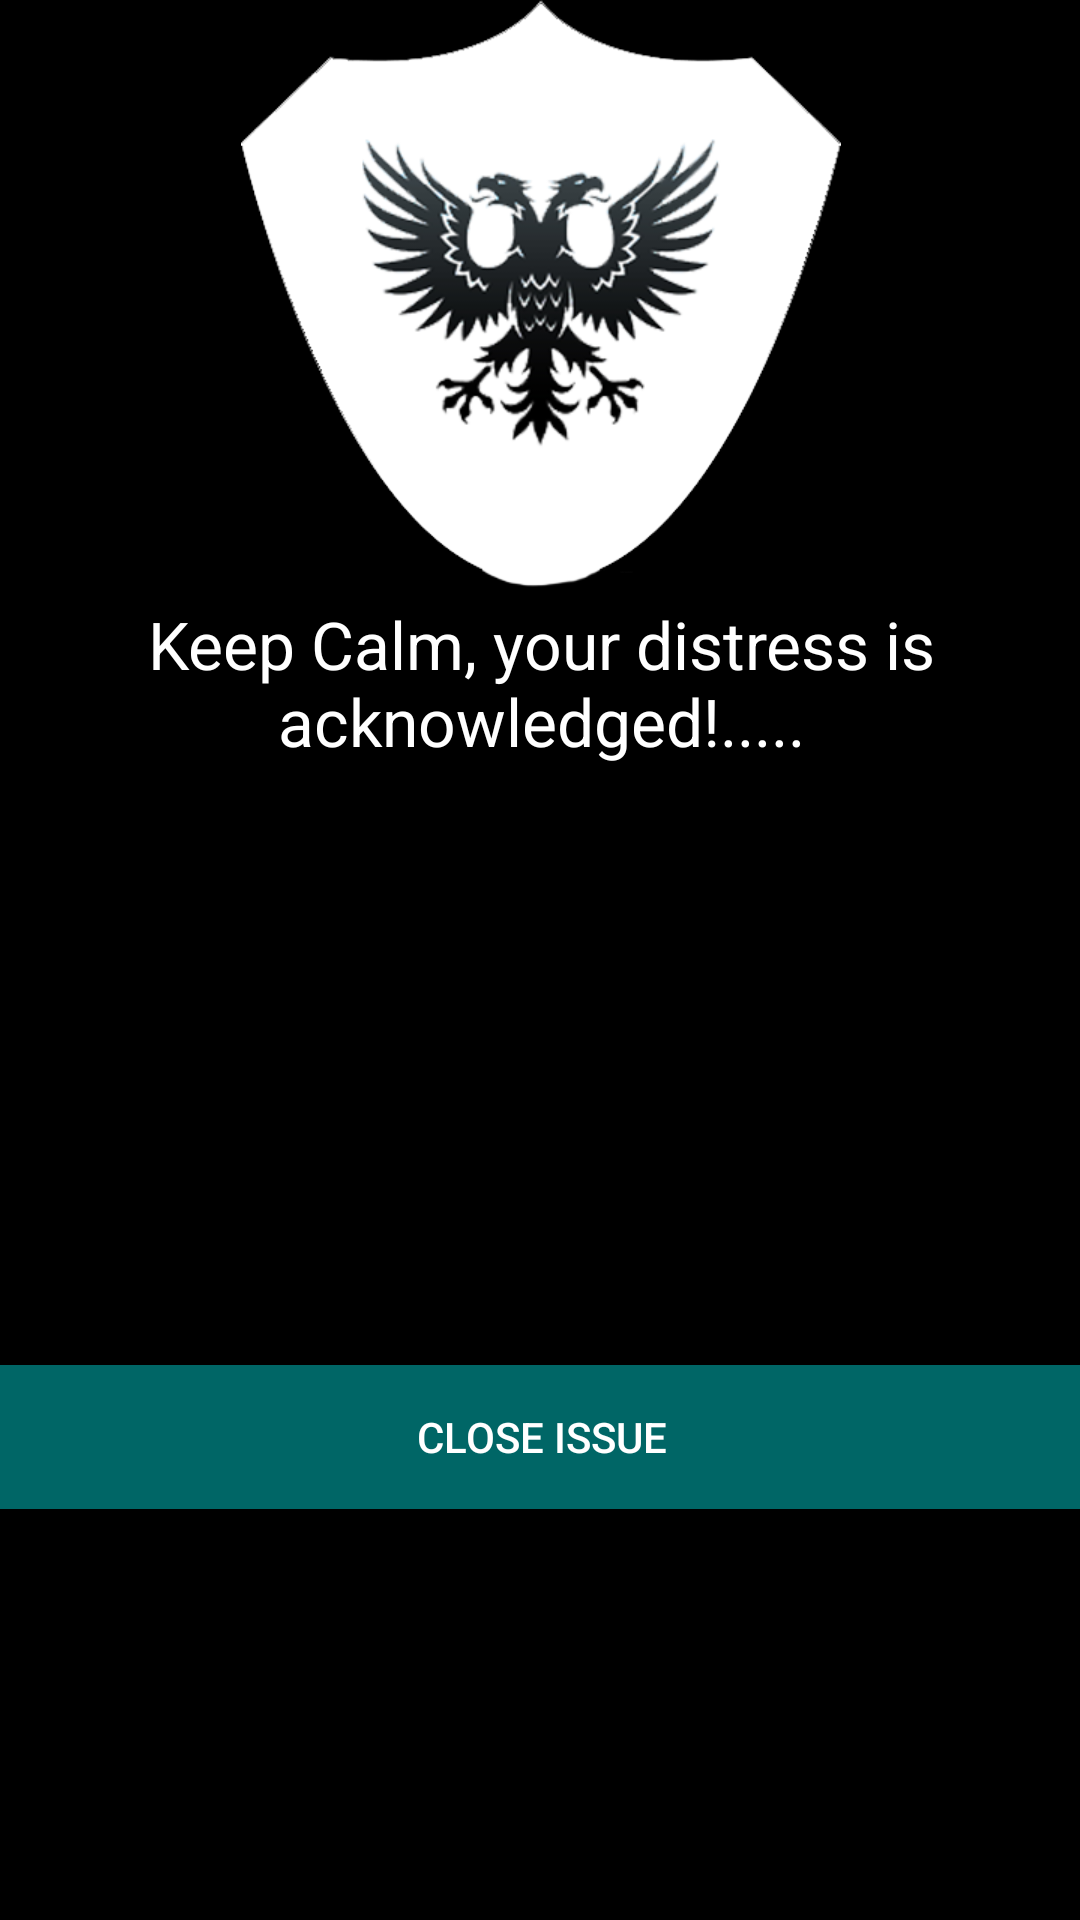

The Android layout XML behind this screen, and the referenced resources:
<!-- AndroidManifest.xml: application theme AppTheme -->
<!-- res/layout/activity_issue.xml -->
<?xml version="1.0" encoding="utf-8"?>
<ScrollView
    xmlns:android="http://schemas.android.com/apk/res/android"
    xmlns:tools="http://schemas.android.com/tools" android:layout_width="match_parent"
    android:layout_height="match_parent" android:paddingLeft="@dimen/activity_horizontal_margin"
    android:paddingRight="@dimen/activity_horizontal_margin"
    android:paddingTop="@dimen/activity_vertical_margin"
    android:paddingBottom="@dimen/activity_vertical_margin" tools:context=".LoginActivity"
    android:background="#000000"
    android:textColor="#FFFFFF"
    android:id="@+id/scrollView">

    <LinearLayout
        android:orientation="vertical"
        android:layout_width="fill_parent"
        android:layout_height="fill_parent"
        android:layout_alignParentTop="true"
        android:layout_alignParentLeft="true"
        android:layout_alignParentStart="true"
        android:weightSum="1"
        android:id="@+id/linearLayout">

        <ImageView
            android:layout_width="200dp"
            android:layout_height="200dp"
            android:id="@+id/imageView"
            android:src="@drawable/berunda"
            android:layout_gravity="center_horizontal"
            android:background="@drawable/berunda" />

        <TextView
            android:gravity="center"
            android:layout_width="match_parent"
            android:layout_height="wrap_content"
            android:textAppearance="?android:attr/textAppearanceLarge"
            android:text="Keep Calm, your distress is acknowledged!....."
            android:id="@+id/textView_uid_login"
            android:textColor="#FFFFFF"
            android:layout_gravity="center_horizontal" />

        <Button
            android:layout_marginTop="200dp"
            android:background="#006666"
            android:textColor="#FFFFFF"
            style="?android:attr/buttonStyleSmall"
            android:layout_width="match_parent"
            android:layout_height="wrap_content"
            android:text="close Issue"
            android:id="@+id/closeIssue_issue_button" />

    </LinearLayout>
</ScrollView>
<!-- resources referenced by this layout -->
<resources>
  <!-- drawable berunda: png bitmap (drawable, 65016 bytes) -->
  <style name="AppTheme" parent="Theme.AppCompat.Light.DarkActionBar">
          
      </style>
</resources>
